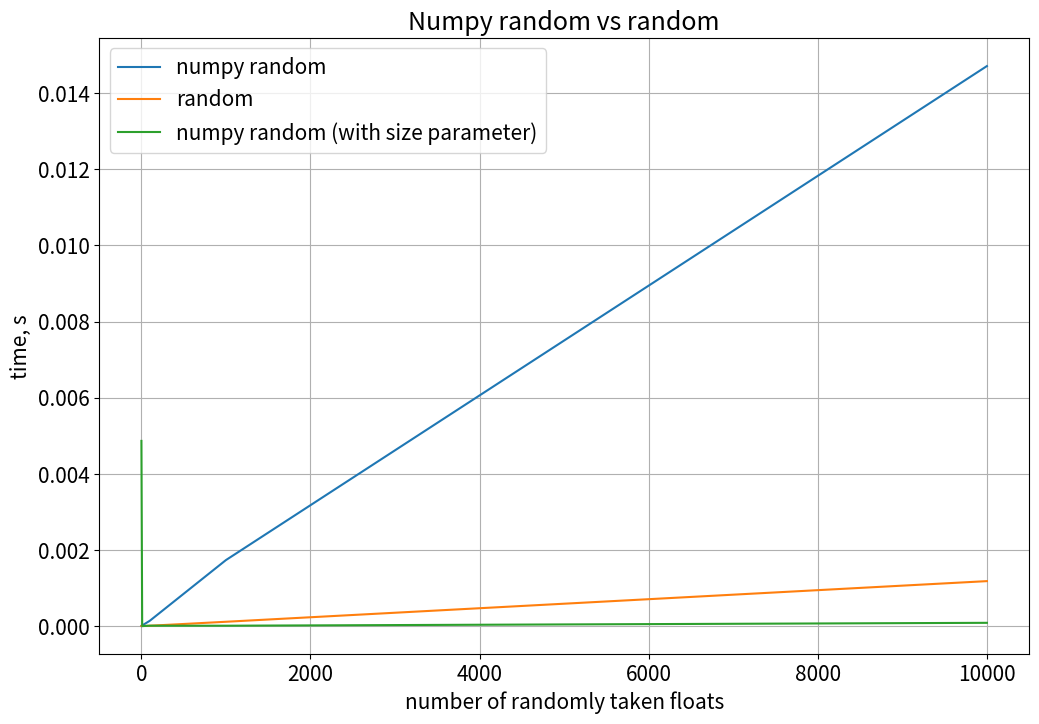

Python code for this plot:
import numpy as np
import random
import time
import matplotlib.pyplot as plt


def np_random_time(n):
    np_result, random_result, np_size_result = [], [], []
    up = 1
    while up <= n:
        start1 = time.time()
        np.random.uniform(0, 1, size=up)
        end1 = time.time()
        np_size_time = end1 - start1
        np_size_result += [np_size_time]
        start2 = time.time()
        for i in range(0, up):
            np.random.uniform(0, 1)
        end2 = time.time()
        np_time = end2 - start2
        np_result += [np_time]
        start3 = time.time()
        for j in range(0, up):
            random.uniform(0, 1)
        end3 = time.time()
        random_time = end3 - start3
        random_result += [random_time]
        up *= 10
    return np_result, random_result, np_size_result


res = np_random_time(10000)
np_res = res[0]
random_res = res[1]
np_size_res = res[2]
xs = [10 ** i for i in range(len(np_res))]

# image size
plt.figure(figsize=(12, 8))
plt.rcParams['savefig.bbox'] = 'tight'
plt.rcParams['font.size'] = 15

# labels are needed for a legend
plt.plot(xs, np_res, label='numpy random')
plt.plot(xs, random_res, label='random')
plt.plot(xs, np_size_res, label='numpy random (with size parameter)')

plt.title('Numpy random vs random')

# add labels
plt.xlabel('number of randomly taken floats')
plt.ylabel('time, s')

# add legend
plt.legend()

# add grid
plt.grid()

# plt.show()
plt.savefig('1_np_random_time.png')
